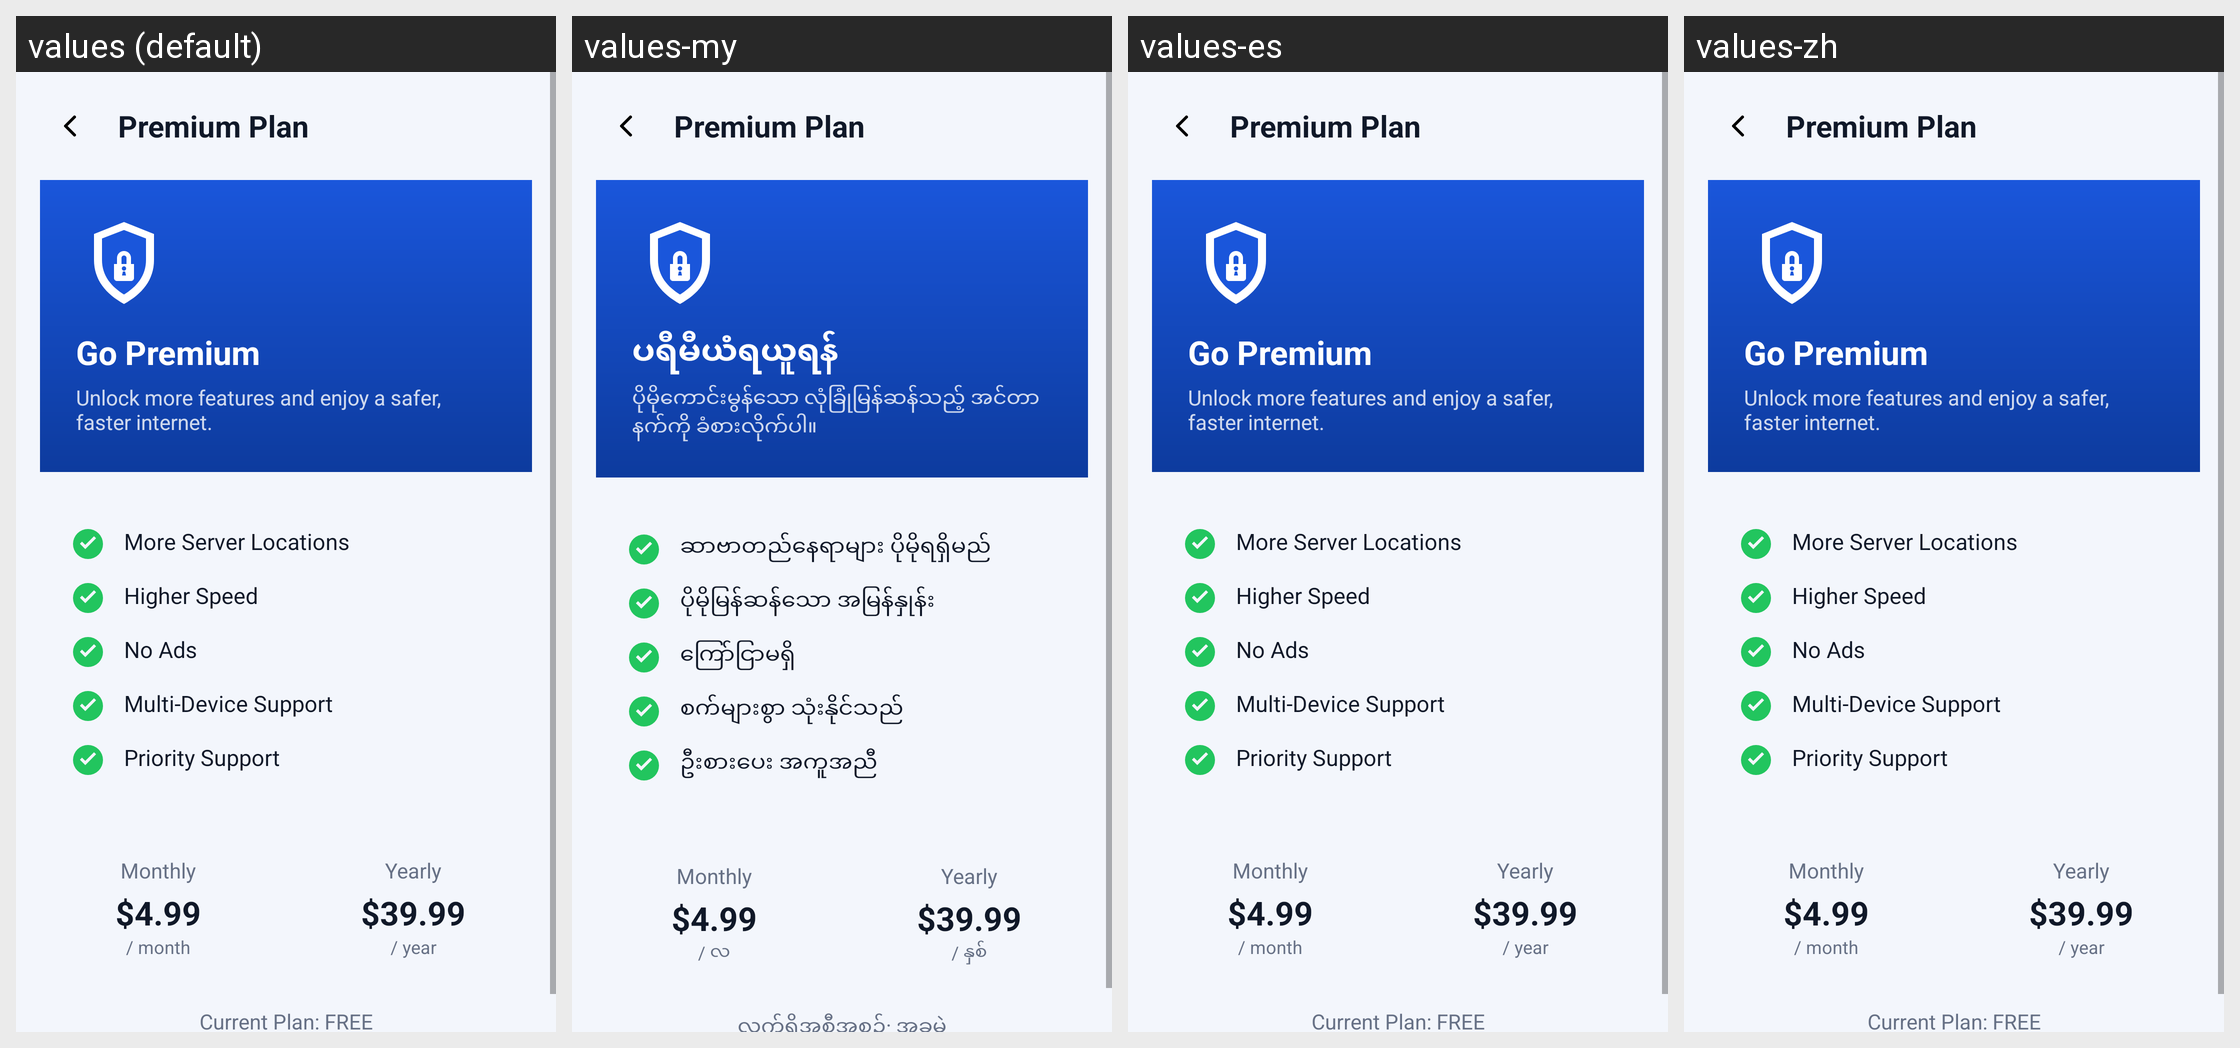

The same Android screen rendered under several of its app's locales, left to right. List the strings drawn on it with the default value and each locale's translation.
Android screen res/layout/activity_subscription.xml rendered under 4 locales, left to right: values (default), values-my, values-es, values-zh. Device: Nexus 5 (rendered at 1080×1920; each locale shown at half size, 540×960, under a caption strip naming it); theme AppTheme.NoActionBar.
Strings drawn on this screen, with the default value and each locale's value (text and hints the layout hard-codes, and strings that could not be matched under every locale, appear in the picture but are not listed):

premium_plan
  values: Premium Plan
  values-my: Premium Plan  [not translated; the default value is used]
  values-es: Premium Plan  [not translated; the default value is used]
  values-zh: Premium Plan  [not translated; the default value is used]

go_premium
  values: Go Premium
  values-my: ပရီမီယံရယူရန်
  values-es: Go Premium  [not translated; the default value is used]
  values-zh: Go Premium  [not translated; the default value is used]

premium_upsell_subtitle
  values: Unlock more features and enjoy a safer, faster internet.
  values-my: ပိုမိုကောင်းမွန်သော လုံခြုံမြန်ဆန်သည့် အင်တာနက်ကို ခံစားလိုက်ပါ။
  values-es: Unlock more features and enjoy a safer, faster internet.  [not translated; the default value is used]
  values-zh: Unlock more features and enjoy a safer, faster internet.  [not translated; the default value is used]

feature_more_servers
  values: More Server Locations
  values-my: ဆာဗာတည်နေရာများ ပိုမိုရရှိမည်
  values-es: More Server Locations  [not translated; the default value is used]
  values-zh: More Server Locations  [not translated; the default value is used]

feature_higher_speed
  values: Higher Speed
  values-my: ပိုမိုမြန်ဆန်သော အမြန်နှုန်း
  values-es: Higher Speed  [not translated; the default value is used]
  values-zh: Higher Speed  [not translated; the default value is used]

feature_no_ads
  values: No Ads
  values-my: ကြော်ငြာမရှိ
  values-es: No Ads  [not translated; the default value is used]
  values-zh: No Ads  [not translated; the default value is used]

feature_multi_device
  values: Multi-Device Support
  values-my: စက်များစွာ သုံးနိုင်သည်
  values-es: Multi-Device Support  [not translated; the default value is used]
  values-zh: Multi-Device Support  [not translated; the default value is used]

feature_priority_support
  values: Priority Support
  values-my: ဦးစားပေး အကူအညီ
  values-es: Priority Support  [not translated; the default value is used]
  values-zh: Priority Support  [not translated; the default value is used]

monthly
  values: Monthly
  values-my: Monthly  [not translated; the default value is used]
  values-es: Monthly  [not translated; the default value is used]
  values-zh: Monthly  [not translated; the default value is used]

price_monthly
  values: $4.99
  values-my: $4.99
  values-es: $4.99  [not translated; the default value is used]
  values-zh: $4.99  [not translated; the default value is used]

per_month
  values: / month
  values-my: / လ
  values-es: / month  [not translated; the default value is used]
  values-zh: / month  [not translated; the default value is used]

yearly
  values: Yearly
  values-my: Yearly  [not translated; the default value is used]
  values-es: Yearly  [not translated; the default value is used]
  values-zh: Yearly  [not translated; the default value is used]

price_yearly
  values: $39.99
  values-my: $39.99
  values-es: $39.99  [not translated; the default value is used]
  values-zh: $39.99  [not translated; the default value is used]

per_year
  values: / year
  values-my: / နှစ်
  values-es: / year  [not translated; the default value is used]
  values-zh: / year  [not translated; the default value is used]
